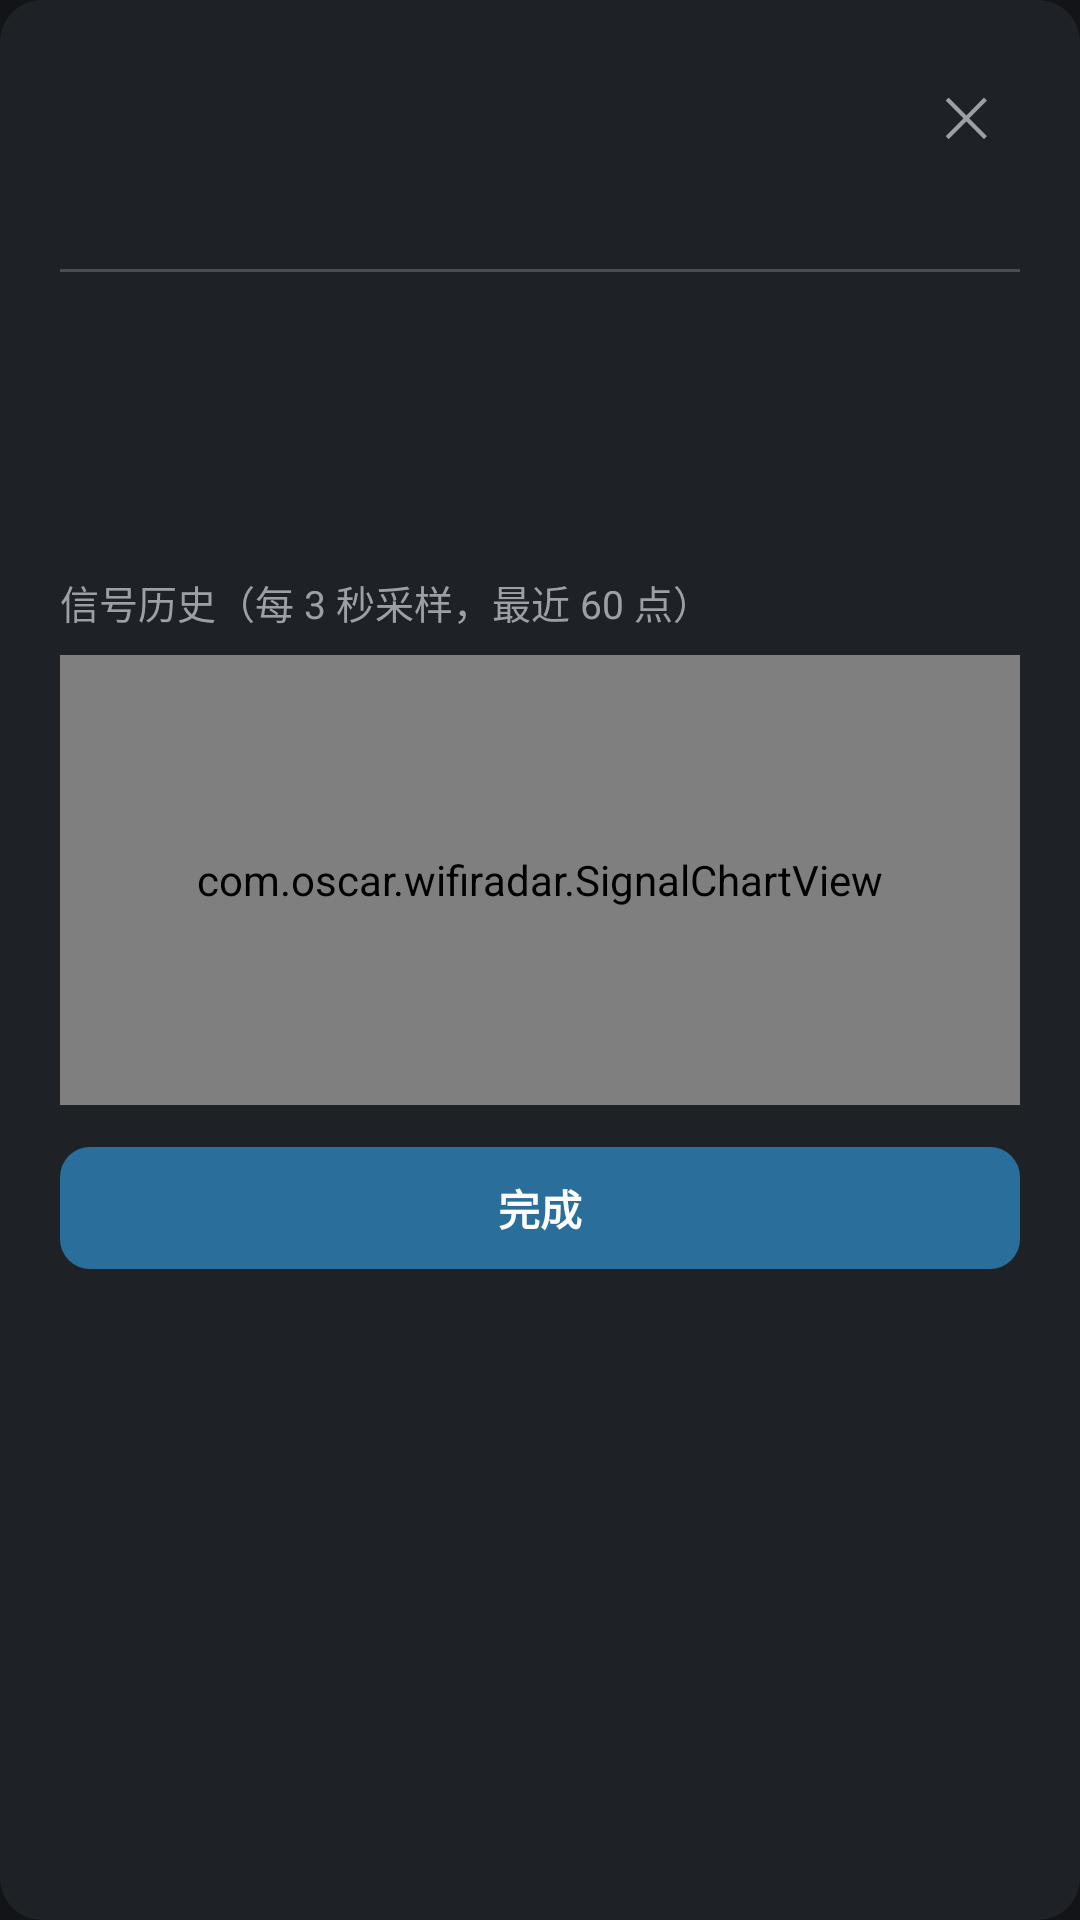

This screen was rendered from an Android layout file. Write that file and the resources it references.
<!-- AndroidManifest.xml: application theme Theme.WifiRadar -->
<!-- res/layout/dialog_detail.xml -->
<?xml version="1.0" encoding="utf-8"?>
<LinearLayout xmlns:android="http://schemas.android.com/apk/res/android"
    android:layout_width="match_parent"
    android:layout_height="wrap_content"
    android:orientation="vertical"
    android:background="@drawable/bg_card"
    android:padding="20dp">

    
    <LinearLayout
        android:layout_width="match_parent"
        android:layout_height="wrap_content"
        android:orientation="horizontal"
        android:gravity="center_vertical">

        <TextView
            android:id="@+id/sheet_ssid"
            android:layout_width="0dp"
            android:layout_height="wrap_content"
            android:layout_weight="1"
            android:textColor="#FFFFFF"
            android:textSize="20sp"
            android:textStyle="bold" />

        <TextView
            android:id="@+id/btn_sheet_close"
            android:layout_width="36dp"
            android:layout_height="36dp"
            android:background="?android:attr/selectableItemBackgroundBorderless"
            android:gravity="center"
            android:text="✕"
            android:textColor="#9AA0A6"
            android:textSize="18sp" />
    </LinearLayout>

    <TextView
        android:id="@+id/sheet_sub"
        android:layout_width="wrap_content"
        android:layout_height="wrap_content"
        android:layout_marginTop="2dp"
        android:textColor="#9AA0A6"
        android:textSize="13sp" />

    <View
        android:layout_width="match_parent"
        android:layout_height="1dp"
        android:layout_marginTop="14dp"
        android:layout_marginBottom="14dp"
        android:background="#33FFFFFF" />

    <TextView
        android:id="@+id/sheet_channel"
        android:layout_width="wrap_content"
        android:layout_height="wrap_content"
        android:textColor="#FFFFFF"
        android:textSize="14sp" />

    <TextView
        android:id="@+id/sheet_signal"
        android:layout_width="wrap_content"
        android:layout_height="wrap_content"
        android:layout_marginTop="6dp"
        android:textSize="15sp"
        android:textStyle="bold" />

    <TextView
        android:id="@+id/sheet_standard"
        android:layout_width="wrap_content"
        android:layout_height="wrap_content"
        android:layout_marginTop="6dp"
        android:textColor="#FFFFFF"
        android:textSize="14sp" />

    <TextView
        android:layout_width="wrap_content"
        android:layout_height="wrap_content"
        android:layout_marginTop="16dp"
        android:text="信号历史（每 3 秒采样，最近 60 点）"
        android:textColor="#9AA0A6"
        android:textSize="13sp" />

    <com.oscar.wifiradar.SignalChartView
        android:id="@+id/sheet_signal_chart"
        android:layout_width="match_parent"
        android:layout_height="150dp"
        android:layout_marginTop="8dp" />

    <TextView
        android:id="@+id/btn_sheet_collapse"
        android:layout_width="match_parent"
        android:layout_height="wrap_content"
        android:layout_marginTop="14dp"
        android:background="@drawable/bg_btn"
        android:gravity="center"
        android:paddingTop="10dp"
        android:paddingBottom="10dp"
        android:text="完成"
        android:textColor="#FFFFFF"
        android:textSize="14sp"
        android:textStyle="bold" />
</LinearLayout>
<!-- resources referenced by this layout -->
<resources>
  <!-- drawable bg_btn (drawable) -->
  <?xml version="1.0" encoding="utf-8"?>
  <shape xmlns:android="http://schemas.android.com/apk/res/android"
      android:shape="rectangle">
      <solid android:color="#2A6E9B" />
      <corners android:radius="10dp" />
  </shape>
  <!-- drawable bg_card (drawable) -->
  <?xml version="1.0" encoding="utf-8"?>
  <shape xmlns:android="http://schemas.android.com/apk/res/android"
      android:shape="rectangle">
      <solid android:color="#1E2226" />
      <corners android:radius="14dp" />
  </shape>
  <style name="Theme.WifiRadar" parent="Theme.AppCompat.NoActionBar">
          <item name="android:windowBackground">@color/bg_main</item>
          <item name="android:statusBarColor">@color/bg_header</item>
          <item name="android:navigationBarColor">@color/bg_header</item>
          <item name="colorAccent">@color/accent</item>
          <item name="colorPrimaryDark">@color/bg_header</item>
          <item name="android:textColorPrimary">@color/text_primary</item>
          <item name="android:textColorSecondary">@color/text_secondary</item>
      </style>
  <color name="bg_main">#121417</color>
  <color name="bg_header">#1A1D21</color>
  <color name="accent">#4FC3F7</color>
  <color name="text_primary">#FFFFFF</color>
  <color name="text_secondary">#9AA0A6</color>
</resources>
